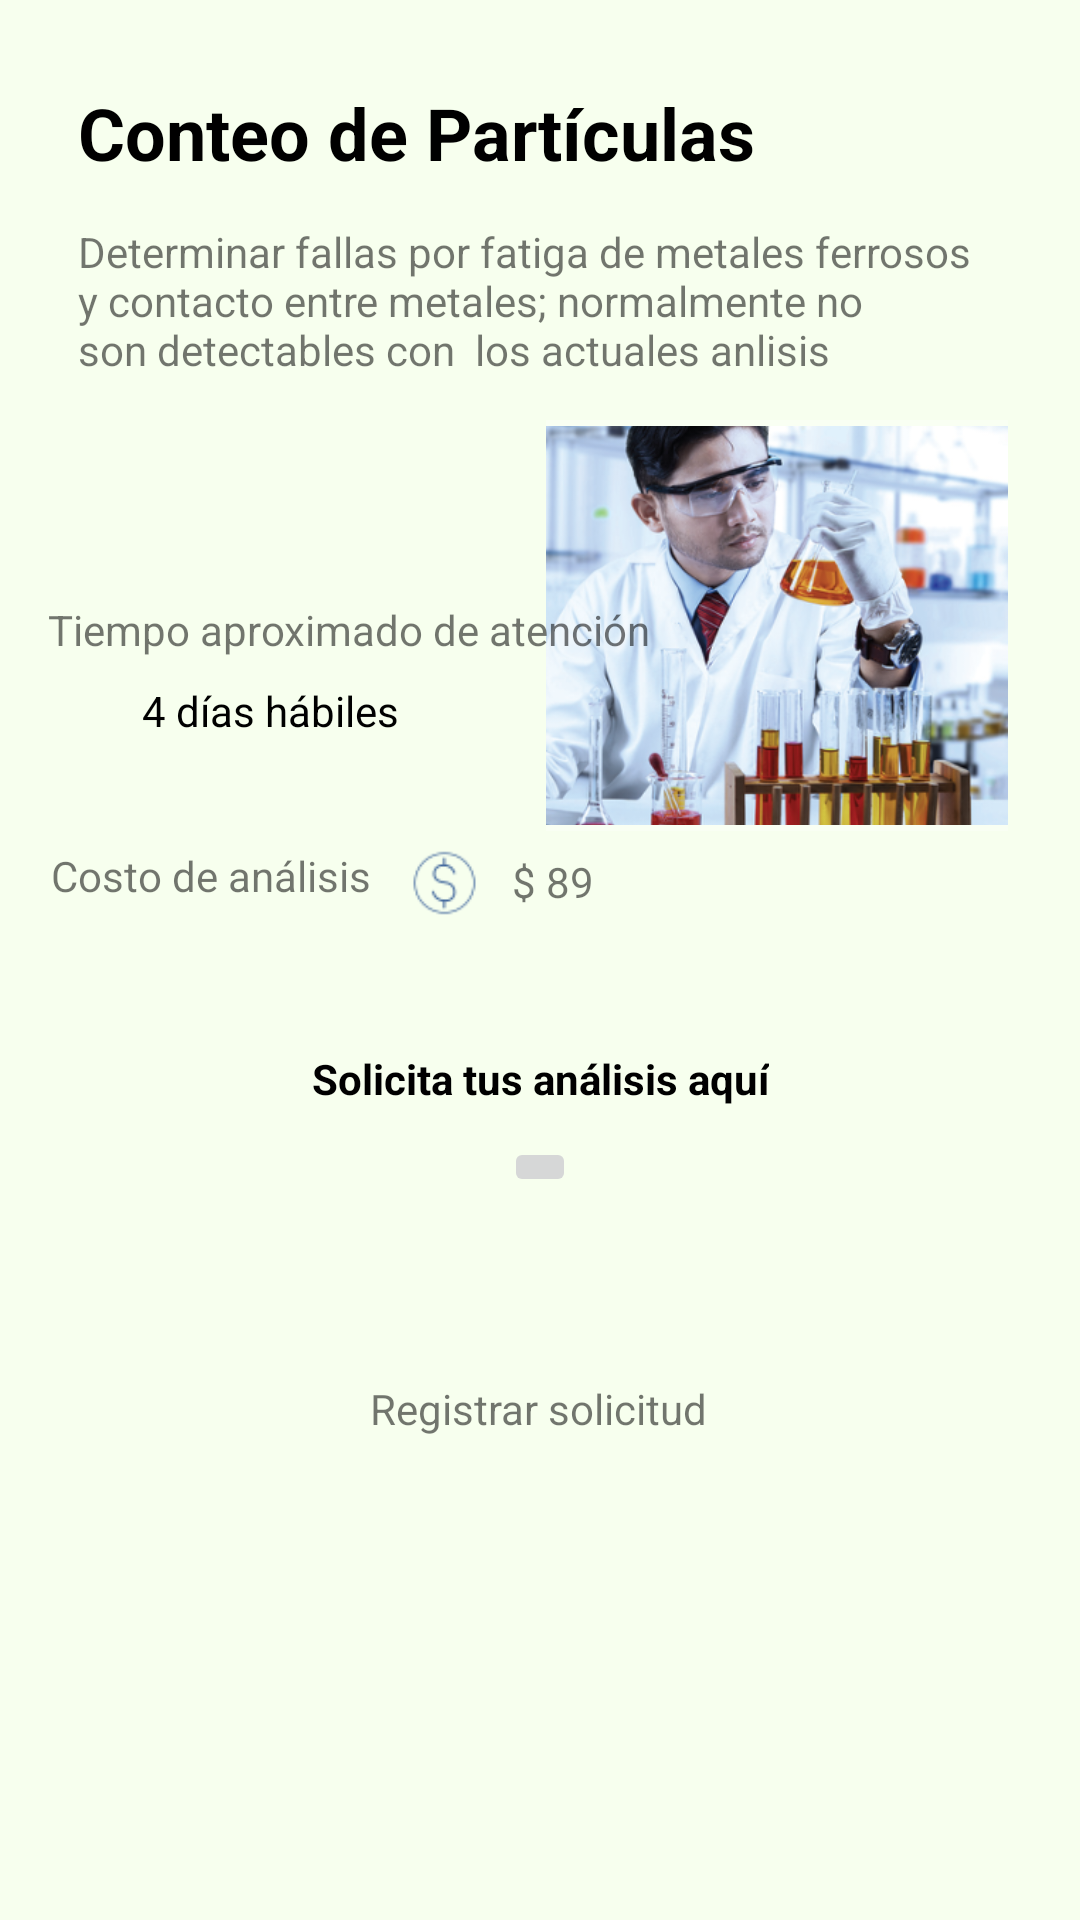

This screen was rendered from an Android layout file. Write that file and the resources it references.
<!-- AndroidManifest.xml: application theme Theme.SmartLab_TF -->
<!-- res/layout/fragment_detalles_analisis.xml -->
<?xml version="1.0" encoding="utf-8"?>
<androidx.constraintlayout.widget.ConstraintLayout xmlns:android="http://schemas.android.com/apk/res/android"
    xmlns:app="http://schemas.android.com/apk/res-auto"
    xmlns:tools="http://schemas.android.com/tools"
    android:layout_width="match_parent"
    android:layout_height="match_parent"
    android:background="#28CCFF90"
    tools:context=".ui.tiposAnalisis.DetallesAnalisisFragment">

    <TextView
        android:id="@+id/textView50"
        android:layout_width="wrap_content"
        android:layout_height="wrap_content"
        android:layout_marginTop="460dp"
        android:text="Registrar solicitud"
        app:layout_constraintEnd_toEndOf="parent"
        app:layout_constraintHorizontal_bias="0.498"
        app:layout_constraintStart_toStartOf="parent"
        app:layout_constraintTop_toTopOf="parent" />

    <TextView
        android:id="@+id/textView43"
        android:layout_width="wrap_content"
        android:layout_height="wrap_content"
        android:layout_marginStart="26dp"
        android:layout_marginTop="28dp"
        android:text="Conteo de Partículas"
        android:textColor="@color/black"
        android:textSize="24sp"
        android:textStyle="bold"
        app:layout_constraintStart_toStartOf="parent"
        app:layout_constraintTop_toTopOf="parent" />

    <TextView
        android:id="@+id/textView44"
        android:layout_width="317dp"
        android:layout_height="53dp"
        android:layout_marginStart="26dp"
        android:layout_marginTop="14dp"
        android:text="Determinar fallas por fatiga de metales ferrosos y contacto entre metales; normalmente no son detectables con  los actuales anlisis espectrográficos."
        app:layout_constraintStart_toStartOf="parent"
        app:layout_constraintTop_toBottomOf="@+id/textView43" />

    <ImageView
        android:id="@+id/imageView6"
        android:layout_width="154dp"
        android:layout_height="137dp"
        android:layout_marginTop="140dp"
        android:layout_marginEnd="24dp"
        android:background="#45FFFFFF"
        android:cropToPadding="false"
        android:scaleType="fitCenter"
        android:src="@drawable/conteo_particulas"
        app:layout_constraintEnd_toEndOf="parent"
        app:layout_constraintTop_toTopOf="parent" />

    <TextView
        android:id="@+id/textView45"
        android:layout_width="wrap_content"
        android:layout_height="wrap_content"
        android:layout_marginStart="16dp"
        android:layout_marginTop="73dp"
        android:text="Tiempo aproximado de atención"
        app:layout_constraintStart_toStartOf="parent"
        app:layout_constraintTop_toBottomOf="@+id/textView44" />

    <ImageView
        android:id="@+id/imageView13"
        android:layout_width="wrap_content"
        android:layout_height="wrap_content"
        android:layout_marginStart="16dp"
        android:layout_marginTop="8dp"
        android:src="@drawable/reloj"
        app:layout_constraintStart_toStartOf="parent"
        app:layout_constraintTop_toBottomOf="@+id/textView45" />

    <TextView
        android:id="@+id/textView46"
        android:layout_width="wrap_content"
        android:layout_height="wrap_content"
        android:layout_marginStart="44dp"
        android:layout_marginTop="8dp"
        android:text=" 4 días hábiles"
        android:textColor="@color/black"
        app:layout_constraintStart_toStartOf="parent"
        app:layout_constraintTop_toBottomOf="@+id/textView45" />

    <TextView
        android:id="@+id/textView47"
        android:layout_width="wrap_content"
        android:layout_height="wrap_content"
        android:layout_marginStart="17dp"
        android:layout_marginTop="36dp"
        android:text="Costo de análisis"
        app:layout_constraintStart_toStartOf="parent"
        app:layout_constraintTop_toBottomOf="@+id/textView46" />

    <ImageView
        android:id="@+id/imageView14"
        android:layout_width="25dp"
        android:layout_height="22dp"
        android:layout_marginStart="12dp"
        android:layout_marginTop="64dp"
        android:src="@drawable/precio_icon"
        app:layout_constraintStart_toEndOf="@+id/textView47"
        app:layout_constraintTop_toBottomOf="@+id/textView45" />

    <TextView
        android:id="@+id/textView48"
        android:layout_width="wrap_content"
        android:layout_height="wrap_content"
        android:layout_marginStart="10dp"
        android:layout_marginTop="2dp"
        android:text="$ 89"
        app:layout_constraintStart_toEndOf="@+id/imageView14"
        app:layout_constraintTop_toTopOf="@+id/textView47" />

    <TextView
        android:id="@+id/textView49"
        android:layout_width="wrap_content"
        android:layout_height="wrap_content"
        android:layout_marginTop="350dp"
        android:text="Solicita tus análisis aquí"
        android:textColor="@color/black"
        android:textStyle="bold"
        app:layout_constraintEnd_toEndOf="parent"
        app:layout_constraintStart_toStartOf="parent"
        app:layout_constraintTop_toTopOf="parent" />

    <ImageButton
        android:id="@+id/imageButton5"
        android:layout_width="wrap_content"
        android:layout_height="wrap_content"
        android:layout_marginTop="10dp"
        android:src="@drawable/add_solicitud"
        app:layout_constraintEnd_toEndOf="parent"
        app:layout_constraintStart_toStartOf="parent"
        app:layout_constraintTop_toBottomOf="@+id/textView49" />

</androidx.constraintlayout.widget.ConstraintLayout>
<!-- resources referenced by this layout -->
<resources>
  <!-- drawable conteo_particulas: png bitmap (drawable-v24, 214877 bytes) -->
  <!-- drawable precio_icon: png bitmap (drawable-v24, 992 bytes) -->
  <style name="Theme.SmartLab_TF" parent="Theme.MaterialComponents.DayNight.DarkActionBar">
          
          <item name="colorPrimary">@color/purple_500</item>
          <item name="colorPrimaryVariant">@color/purple_700</item>
          <item name="colorOnPrimary">@color/white</item>
          
          <item name="colorSecondary">@color/teal_200</item>
          <item name="colorSecondaryVariant">@color/teal_700</item>
          <item name="colorOnSecondary">@color/black</item>
          
          <item name="android:statusBarColor" tools:targetApi="l">?attr/colorPrimaryVariant</item>
          
      </style>
  <!-- not gathered from this repository: default colours our renderer supplied (Android Studio template values) -->
  <color name="purple_500">#FF6200EE</color>
  <color name="purple_700">#FF3700B3</color>
  <color name="teal_200">#FF03DAC5</color>
  <color name="teal_700">#FF018786</color>
  <color name="black">#FF000000</color>
  <color name="white">#FFFFFFFF</color>
</resources>
